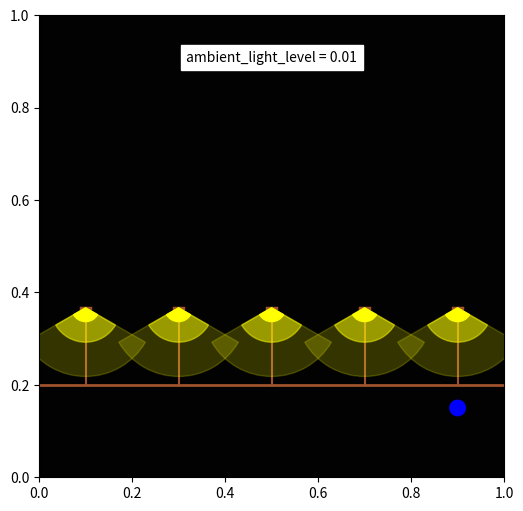

Write Python code to recreate this figure.
import numpy as np
import matplotlib.pyplot as plt
from matplotlib.patches import Circle, Wedge
from matplotlib.collections import PatchCollection
from matplotlib.animation import FuncAnimation
from matplotlib import cm
from matplotlib.lines import Line2D
import time




class PlotStreetlights(object):
    
    def __init__(self, N, intensities, activities, ambient_light_level):
        """
        Initialize the plot and populate it with 
        N streetlight poles.
        """
        self.N = N
        self.fig=None   # handles for fig and axis
        self.ax =None   
        self.lights=[]  # handles to circle plots for each light
        self.objects=[] # handles to circle plots representing objects
        
        # generate a canvas
        fig, ax = plt.subplots(figsize=(6,6))
        ax.set(xlim=(0,1),ylim=(0,1))
        
        plt.ion() # enable plot to be updated dynamically      
        
        # Coordinates of the lights and objects
        x = np.linspace(0.1,0.9,N) # x coordinates
        y_base = 0.2
        y_top  = y_base + 1.0/(N+1)
        
        # y-coordinate to plot activity
        # detected by the streetlight
        y_object = 0.15
        
        # draw a horizontal line representing the street
        ax.add_line(Line2D([0,1], [y_base,y_base], color="sienna",linewidth=2,zorder=1))
        
        # draw lines representing the light poles.
        for i in range(N):
            ax.add_line(Line2D([x[i],x[i]], [y_top,y_base], color="sienna",linewidth=1.5,zorder=1))
            a = 0.05*1.0/N
            ax.add_line(Line2D([x[i]-a,x[i]+a], [y_top,y_top], color="sienna",linewidth=2.5,zorder=1))
        self.fig =fig
        self.ax=ax
             
        # Initialize the plot with some default data:
        
        # get background to match ambient light.
        # 0=> dark (night-time) and 1=> light (day-time)
        # bound the value between (0.0001, 0.999)
        ambient_light_level = min(0.999, max(0.0001,ambient_light_level))
        cmap = cm.get_cmap('bone')
        ax.set_facecolor(cmap(ambient_light_level))
        # insert text to indicate ambient light
        self.text=ax.text(0.5, 0.9, "ambient_light_level = {:.2f}".format(ambient_light_level), backgroundcolor="white",horizontalalignment='center')
        
        # Now draw the light orbs according 
        # to the light intensities
        self.base_light_radius = 0.75*1.0/N # base radius for each light orb in full intensity
        base_light_radius = self.base_light_radius
        # wedge angles in degrees
        theta1 = 270-60
        theta2 = 270+60
        for i in range(N):
            circle1 = Wedge((x[i], y_top), intensities[i]* base_light_radius,     theta1=theta1, theta2=theta2, color='yellow',alpha=0.2,zorder=2)
            circle2 = Wedge((x[i], y_top), intensities[i]* base_light_radius*0.5, theta1=theta1, theta2=theta2, color='yellow',alpha=0.5,zorder=3)
            circle3 = Wedge((x[i], y_top), intensities[i]* base_light_radius*0.2, theta1=theta1, theta2=theta2, color='yellow',alpha=1,  zorder=4)
            ax.add_artist(circle1)
            ax.add_artist(circle2)
            ax.add_artist(circle3)
            light = [circle1, circle2, circle3]
            self.lights.append(light)
         
        # Indicate activity using a circle
        # for each object detected.
        self.base_obj_radius=0.1/(N+1)
        for i in range(N):
                obj = plt.Circle((x[i], y_object), 0.0*self.base_obj_radius, color='blue',alpha=1,zorder=5)
                ax.add_artist(obj)
                self.objects.append(obj)
        fig.canvas.draw()
        plt.show()
    
    def update_plot(self, intensities, activities, ambient_light_level):
        
        """
        Update plot
        """
        assert(len(intensities)==self.N)
        assert(len(activities)==self.N)
        assert(self.fig!=None)
        assert(self.ax !=None)
        
        # set ambient light.
        # bound the value between (0.0001, 0.999)
        ambient_light_level = min(0.999, max(0.0001,ambient_light_level))
        cmap = cm.get_cmap('bone')
        self.ax.set_facecolor(cmap(ambient_light_level*0.9))
        self.text.set_text("ambient_light_level = {:.2f}".format(ambient_light_level))
        
        # Update the light orbs according to the intensities
        base_light_radius = self.base_light_radius
        for i in range(self.N):
            light =self.lights[i]
            light[0].set_radius(intensities[i]* base_light_radius)
            light[1].set_radius(intensities[i]* base_light_radius*0.5)
            light[2].set_radius(intensities[i]* base_light_radius*0.2)
            
        # Update activity for each object detected.
        for i in range(self.N):
                obj = self.objects[i]
                # check that activity value is either 0 or 1
                assert(activities[i]==0 or activities[i]==1)
                obj.set_radius(activities[i]*self.base_obj_radius)
        self.fig.canvas.draw()

if __name__=='__main__':
    print("---------------------------------------")
    print(" Streetlight visualization")

    N = 5
    intensities=[0 for i in range (N)]
    activities=[0 for i in range(N)]
    ambient_light_level = 1

    # draw the first plot
    P = PlotStreetlights(N, intensities, activities, ambient_light_level)
    plt.show()

    # create an animation 
    # by updating the plot periodically
    t_max=100
    for t in range(t_max):
        # wait for a while
        time.sleep(0.025)
        intensities = [t/t_max for i in range (N)]
        activities = [0 for i in range(N)]
        activities[t%N]=1
        ambient_light_level = 1 - t/t_max
        P.update_plot(intensities,activities,ambient_light_level)

    print("done")
    time.sleep(2)
